Run: headless pygame with SDL's dummy video driver; simulated clock (each Clock.tick advances the game by its frame time, no real sleeping); random seed 0; keys injected as events and as key.get_pressed() state; no mouse input.
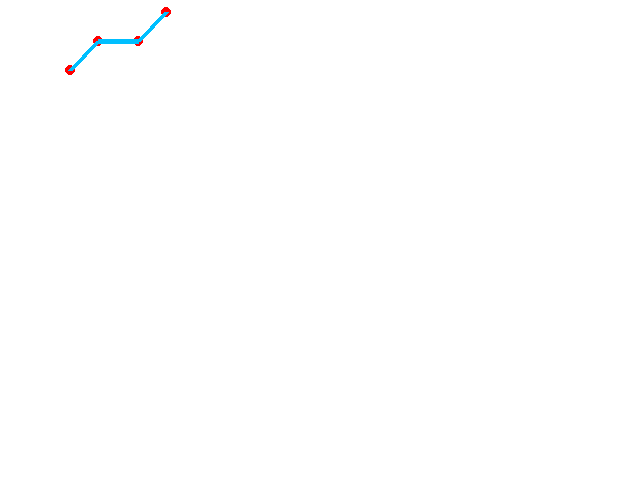
Frame 1 of 4 · flips 1–60 · no input
Frame 2 of 4 · flips 61–180 · tapped SPACE, RETURN · held RIGHT (→), D · screen unchanged from frame 1, image omitted
Frame 3 of 4 · flips 181–300 · held DOWN (↓), S · screen unchanged from frame 2, image omitted
Frame 4 of 4 · flips 301–420 · held LEFT (←), A, UP (↑), W · screen unchanged from frame 3, image omitted

The pygame program that drew these frames:

import pygame, math, numpy

# initialize pygame
pygame.init()

# Define some colors
GREEN = (0, 255, 0)
RED = (255, 0, 0)
WHITE = (255, 255, 255)
BLACK = (0, 0, 0)
BLUE = (0, 191, 255)

# Set the width and height of the screen [width, height]
size = (640, 480)
screen = pygame.display.set_mode(size)

pygame.display.set_caption("Project 3")

done = False

# Used to manage how fast the screen updates
clock = pygame.time.Clock()

offset_x = 70
offset_y = 70
scale_factor = 20

# l_i * cos (q_i), l_i * sin (q_i)
# l_1, l_2, l_3 = 2, 2, 1
# q_1, q_2, q_3 =
# jacobian = numpy.mat([[1, 2], [3, 4]])
# print jacobian

# -------- Main Program Loop -----------
while not done:
    # --- Main event loop
    for event in pygame.event.get(): # User did something
        if event.type == pygame.QUIT: # If user clicked close
            done = True # Flag that we are done so we exit this loop

    angle_1 = 0.785
    angle_2 = angle_1 - 0.785
    angle_3 = 0.785

    # --- Game logic should go here
    first_circle_loc = (offset_x + 0, offset_y - 0)
    second_circle_loc = (int(first_circle_loc[0] + (2 * scale_factor * math.cos(angle_1))),
                         int(first_circle_loc[1] - (2 * scale_factor * math.sin(angle_1))))
    third_circle_loc = (int(second_circle_loc[0] + (2 * scale_factor * math.cos(angle_2))),
                        int(second_circle_loc[1] - (2 * scale_factor * math.sin(angle_2))))
    fourth_circle_loc = (int(third_circle_loc[0] + (2 * scale_factor * math.cos(angle_3))),
                         int(third_circle_loc[1] - (2 * scale_factor * math.sin(angle_3))))

    # ARMS
    arm_1_start, arm_1_end = (first_circle_loc, second_circle_loc)
    arm_2_start, arm_2_end = (second_circle_loc, third_circle_loc)
    arm_3_start, arm_3_end = (third_circle_loc, fourth_circle_loc)

# --- Drawing code should go here

    # First, clear the screen to white. Don't put other drawing commands
    # above this, or they will be erased with this command.
    screen.fill(WHITE)

    #Circles
    pygame.draw.circle(screen, RED, first_circle_loc, 5, 0)
    pygame.draw.circle(screen, RED, second_circle_loc, 5, 0)
    pygame.draw.circle(screen, RED, third_circle_loc, 5, 0)
    pygame.draw.circle(screen, RED, fourth_circle_loc, 5, 0)

    #Arms
    pygame.draw.line(screen, BLUE, arm_1_start, arm_1_end, 5)
    pygame.draw.line(screen, BLUE, arm_2_start, arm_2_end, 5)
    pygame.draw.line(screen, BLUE, arm_3_start, arm_3_end, 5)


# --- Go ahead and update the screen with what we've drawn.
    pygame.display.flip()

    # --- Limit to 60 frames per second
    clock.tick(60)

# Close the window and quit.
# If you forget this line, the program will 'hang'
# on exit if running from IDLE.
pygame.quit()
